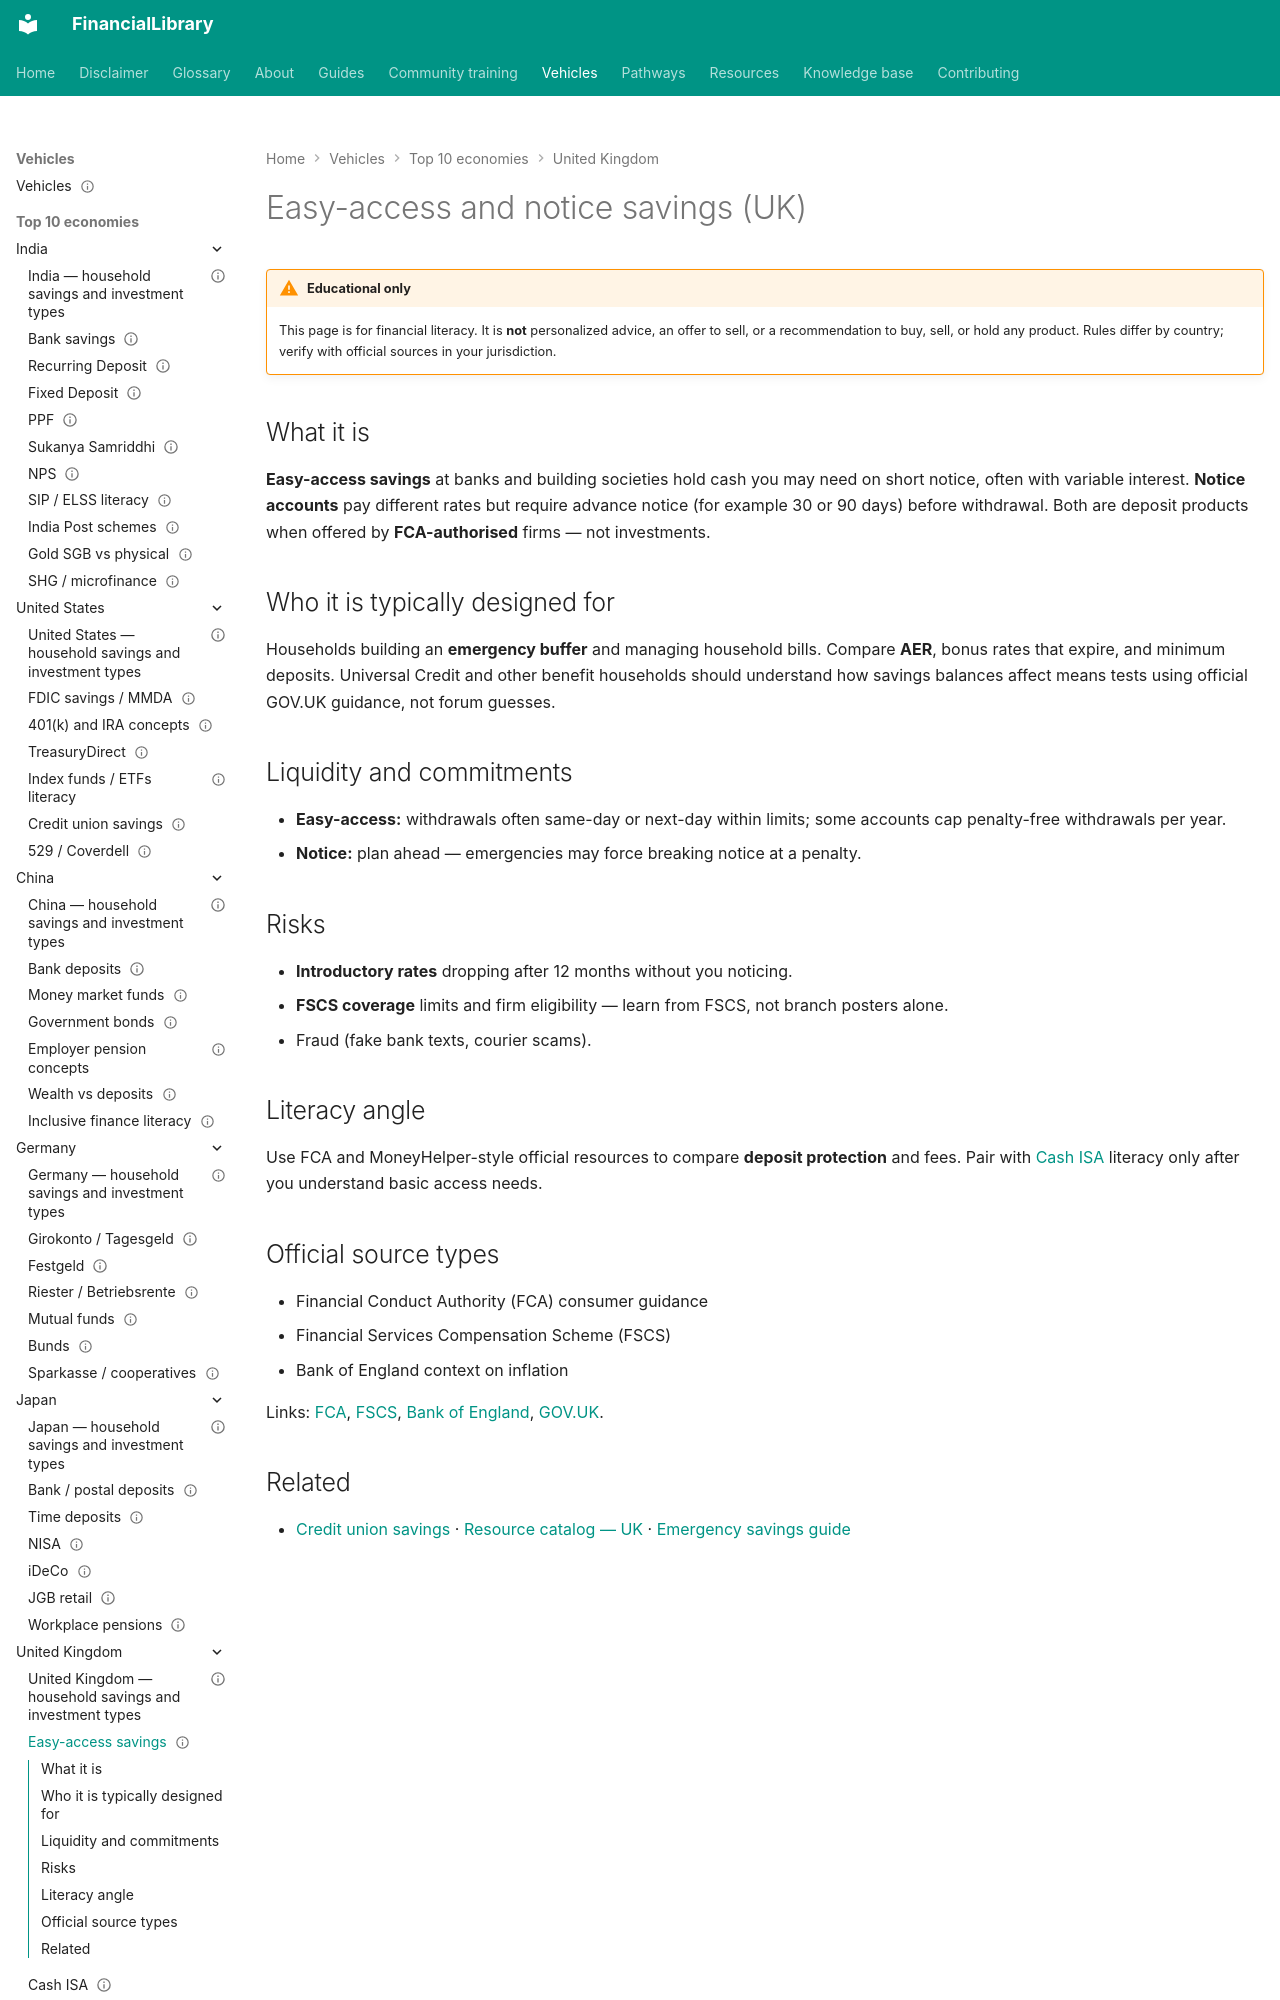

repository: ananddw24/safe_investment_researcher · page: vehicles/gb/easy-access-savings/index.html · generator: mkdocs

---
title: "Easy-access and notice savings (UK)"
country: gb
vehicle_id: "gb-easy-access"
category: "bank-deposit"
status: published
last_reviewed: "2026-10-22"
---

# Easy-access and notice savings (UK)

!!! warning "Educational only"
    This page is for financial literacy. It is **not** personalized advice,
    an offer to sell, or a recommendation to buy, sell, or hold any product.
    Rules differ by country; verify with official sources in your jurisdiction.


## What it is

**Easy-access savings** at banks and building societies hold cash you may need on
short notice, often with variable interest. **Notice accounts** pay different rates
but require advance notice (for example 30 or 90 days) before withdrawal. Both are
deposit products when offered by **FCA-authorised** firms — not investments.
